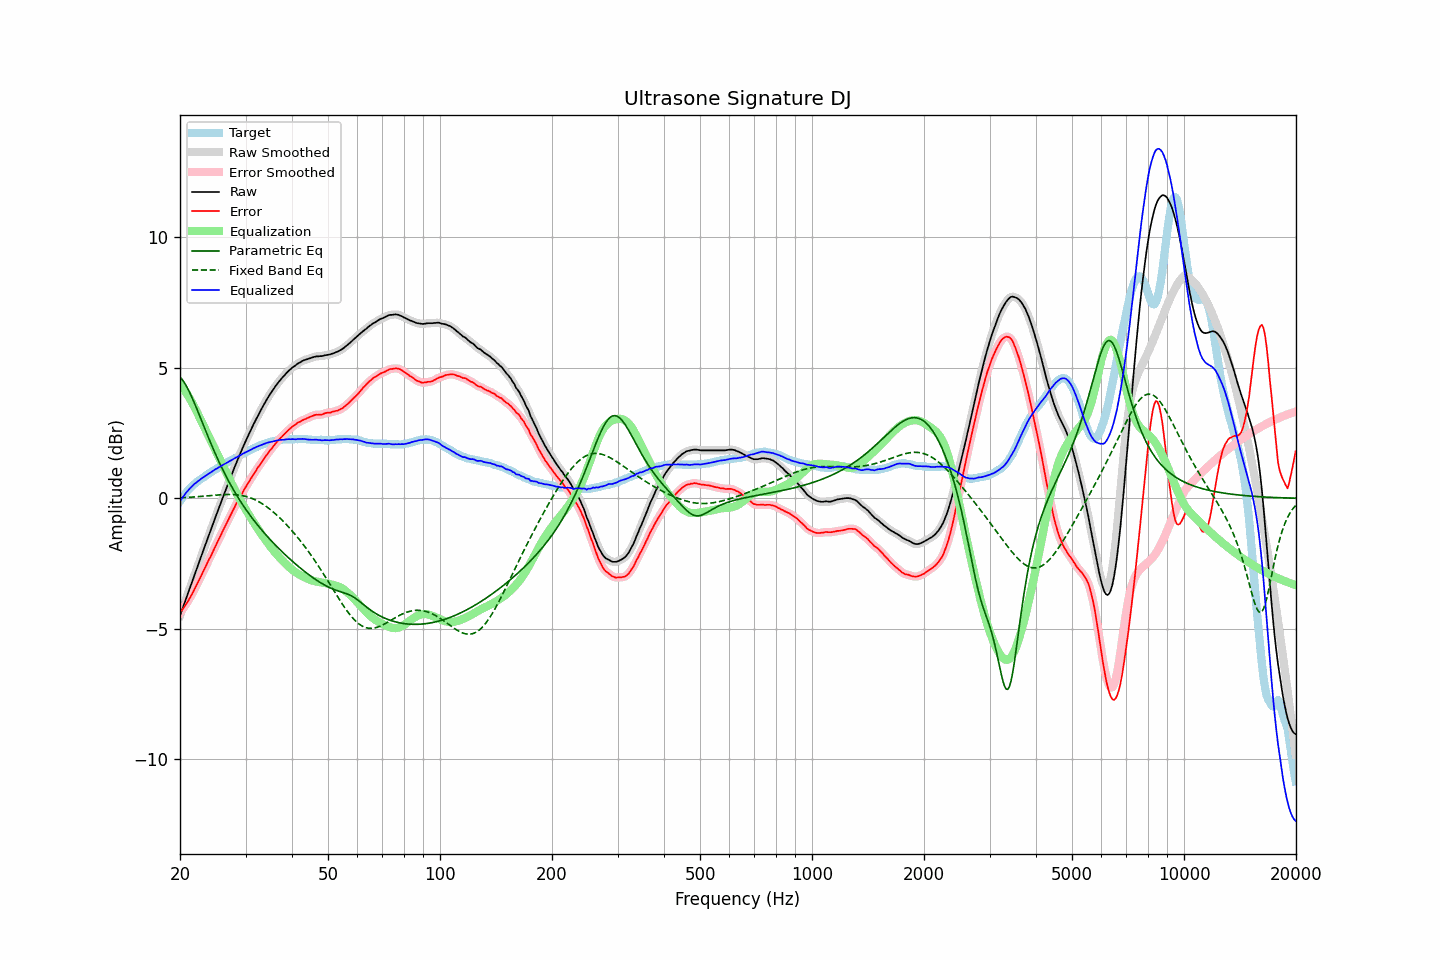

The file beside this chart, header and first rows:
frequency, raw, error, smoothed, error_smoothed, equalization, parametric_eq, fixed_band_eq, equalized_raw, equalized_smoothed, target
20.00, -4.49, -4.38, -4.49, -4.38, 4.39, 4.65, 0.02, -0.11, -0.11, -0.11
20.20, -4.32, -4.30, -4.32, -4.30, 4.30, 4.58, 0.02, -0.02, -0.02, -0.02
20.40, -4.15, -4.22, -4.15, -4.22, 4.22, 4.50, 0.02, 0.07, 0.07, 0.07
20.61, -3.99, -4.12, -3.98, -4.13, 4.13, 4.40, 0.03, 0.14, 0.15, 0.14
20.81, -3.80, -4.03, -3.81, -4.04, 4.03, 4.29, 0.03, 0.23, 0.22, 0.23
21.02, -3.63, -3.94, -3.63, -3.94, 3.93, 4.18, 0.03, 0.30, 0.30, 0.31
21.23, -3.46, -3.83, -3.46, -3.83, 3.83, 4.05, 0.04, 0.37, 0.37, 0.37
21.44, -3.29, -3.72, -3.29, -3.72, 3.72, 3.92, 0.04, 0.43, 0.43, 0.43
21.66, -3.12, -3.61, -3.12, -3.61, 3.61, 3.79, 0.05, 0.49, 0.49, 0.50
21.87, -2.94, -3.49, -2.94, -3.49, 3.49, 3.64, 0.05, 0.55, 0.55, 0.55
22.09, -2.77, -3.37, -2.77, -3.37, 3.37, 3.50, 0.06, 0.60, 0.60, 0.60
22.31, -2.60, -3.25, -2.60, -3.25, 3.25, 3.35, 0.06, 0.64, 0.65, 0.65
22.54, -2.43, -3.12, -2.43, -3.12, 3.12, 3.19, 0.07, 0.69, 0.69, 0.70
22.76, -2.25, -2.99, -2.25, -2.99, 2.99, 3.04, 0.07, 0.74, 0.74, 0.74
22.99, -2.08, -2.86, -2.08, -2.86, 2.86, 2.89, 0.08, 0.78, 0.78, 0.78
23.22, -1.91, -2.73, -1.91, -2.73, 2.74, 2.74, 0.08, 0.82, 0.82, 0.82
23.45, -1.74, -2.61, -1.74, -2.60, 2.61, 2.58, 0.09, 0.87, 0.87, 0.87
23.69, -1.58, -2.48, -1.57, -2.48, 2.48, 2.43, 0.09, 0.90, 0.91, 0.90
23.92, -1.40, -2.35, -1.41, -2.36, 2.35, 2.28, 0.10, 0.95, 0.95, 0.95
24.16, -1.24, -2.24, -1.24, -2.23, 2.23, 2.13, 0.10, 0.98, 0.99, 0.99
24.40, -1.07, -2.11, -1.07, -2.10, 2.10, 1.99, 0.11, 1.03, 1.03, 1.03
24.65, -0.91, -1.97, -0.90, -1.97, 1.97, 1.84, 0.11, 1.07, 1.07, 1.06
24.89, -0.73, -1.83, -0.73, -1.84, 1.84, 1.70, 0.12, 1.11, 1.11, 1.10
25.14, -0.57, -1.71, -0.57, -1.71, 1.71, 1.57, 0.12, 1.14, 1.15, 1.14
25.39, -0.40, -1.58, -0.40, -1.59, 1.59, 1.43, 0.13, 1.18, 1.18, 1.18
25.65, -0.24, -1.47, -0.24, -1.46, 1.46, 1.30, 0.13, 1.21, 1.22, 1.22
25.91, -0.08, -1.33, -0.08, -1.33, 1.33, 1.17, 0.14, 1.25, 1.25, 1.25
26.16, 0.09, -1.20, 0.08, -1.20, 1.20, 1.05, 0.14, 1.29, 1.29, 1.29
26.43, 0.24, -1.08, 0.25, -1.08, 1.08, 0.92, 0.14, 1.32, 1.32, 1.32
26.69, 0.41, -0.95, 0.41, -0.95, 0.95, 0.80, 0.14, 1.36, 1.36, 1.36
26.96, 0.56, -0.83, 0.57, -0.83, 0.83, 0.69, 0.14, 1.39, 1.39, 1.40
27.23, 0.72, -0.70, 0.72, -0.71, 0.70, 0.57, 0.14, 1.43, 1.43, 1.43
27.50, 0.89, -0.58, 0.88, -0.58, 0.58, 0.46, 0.14, 1.46, 1.46, 1.47
27.77, 1.04, -0.46, 1.04, -0.46, 0.46, 0.35, 0.14, 1.50, 1.50, 1.50
28.05, 1.20, -0.34, 1.19, -0.33, 0.34, 0.25, 0.14, 1.53, 1.53, 1.54
28.33, 1.35, -0.21, 1.35, -0.21, 0.22, 0.14, 0.13, 1.56, 1.56, 1.55
28.62, 1.49, -0.10, 1.50, -0.10, 0.10, 0.04, 0.13, 1.59, 1.60, 1.59
28.90, 1.65, 0.01, 1.64, 0.01, -0.01, -0.06, 0.12, 1.63, 1.63, 1.63
29.19, 1.79, 0.12, 1.79, 0.12, -0.12, -0.15, 0.11, 1.66, 1.67, 1.66
29.48, 1.94, 0.23, 1.94, 0.23, -0.23, -0.25, 0.10, 1.70, 1.70, 1.71
29.78, 2.07, 0.35, 2.08, 0.34, -0.34, -0.34, 0.09, 1.74, 1.74, 1.73
30.08, 2.21, 0.45, 2.21, 0.44, -0.44, -0.43, 0.07, 1.77, 1.77, 1.77
30.38, 2.34, 0.55, 2.35, 0.55, -0.55, -0.52, 0.05, 1.80, 1.80, 1.80
30.68, 2.48, 0.64, 2.48, 0.64, -0.65, -0.60, 0.03, 1.83, 1.83, 1.84
30.99, 2.60, 0.75, 2.61, 0.74, -0.75, -0.69, 0.01, 1.86, 1.86, 1.86
31.30, 2.73, 0.84, 2.74, 0.84, -0.84, -0.77, -0.01, 1.89, 1.89, 1.89
31.61, 2.87, 0.94, 2.86, 0.94, -0.94, -0.85, -0.04, 1.93, 1.92, 1.92
31.93, 2.98, 1.03, 2.99, 1.04, -1.03, -0.93, -0.07, 1.95, 1.95, 1.95
32.24, 3.11, 1.14, 3.11, 1.13, -1.13, -1.01, -0.10, 1.98, 1.98, 1.97
32.57, 3.23, 1.23, 3.22, 1.22, -1.22, -1.08, -0.13, 2.00, 2.00, 2.00
32.89, 3.34, 1.30, 3.34, 1.31, -1.31, -1.16, -0.17, 2.02, 2.03, 2.04
33.22, 3.46, 1.40, 3.45, 1.40, -1.40, -1.23, -0.20, 2.05, 2.05, 2.06
33.55, 3.57, 1.49, 3.57, 1.49, -1.49, -1.30, -0.24, 2.08, 2.08, 2.07
33.89, 3.68, 1.58, 3.68, 1.58, -1.58, -1.37, -0.28, 2.10, 2.10, 2.09
34.23, 3.79, 1.66, 3.78, 1.67, -1.66, -1.44, -0.33, 2.12, 2.12, 2.12
34.57, 3.89, 1.75, 3.89, 1.75, -1.75, -1.51, -0.37, 2.14, 2.14, 2.14
34.92, 3.99, 1.84, 3.98, 1.83, -1.83, -1.58, -0.42, 2.16, 2.15, 2.15
35.27, 4.08, 1.90, 4.08, 1.91, -1.91, -1.64, -0.47, 2.16, 2.17, 2.18
35.62, 4.17, 1.98, 4.17, 1.98, -1.99, -1.71, -0.52, 2.18, 2.18, 2.18
35.97, 4.26, 2.07, 4.26, 2.06, -2.06, -1.77, -0.58, 2.19, 2.19, 2.19
... 635 more rows
